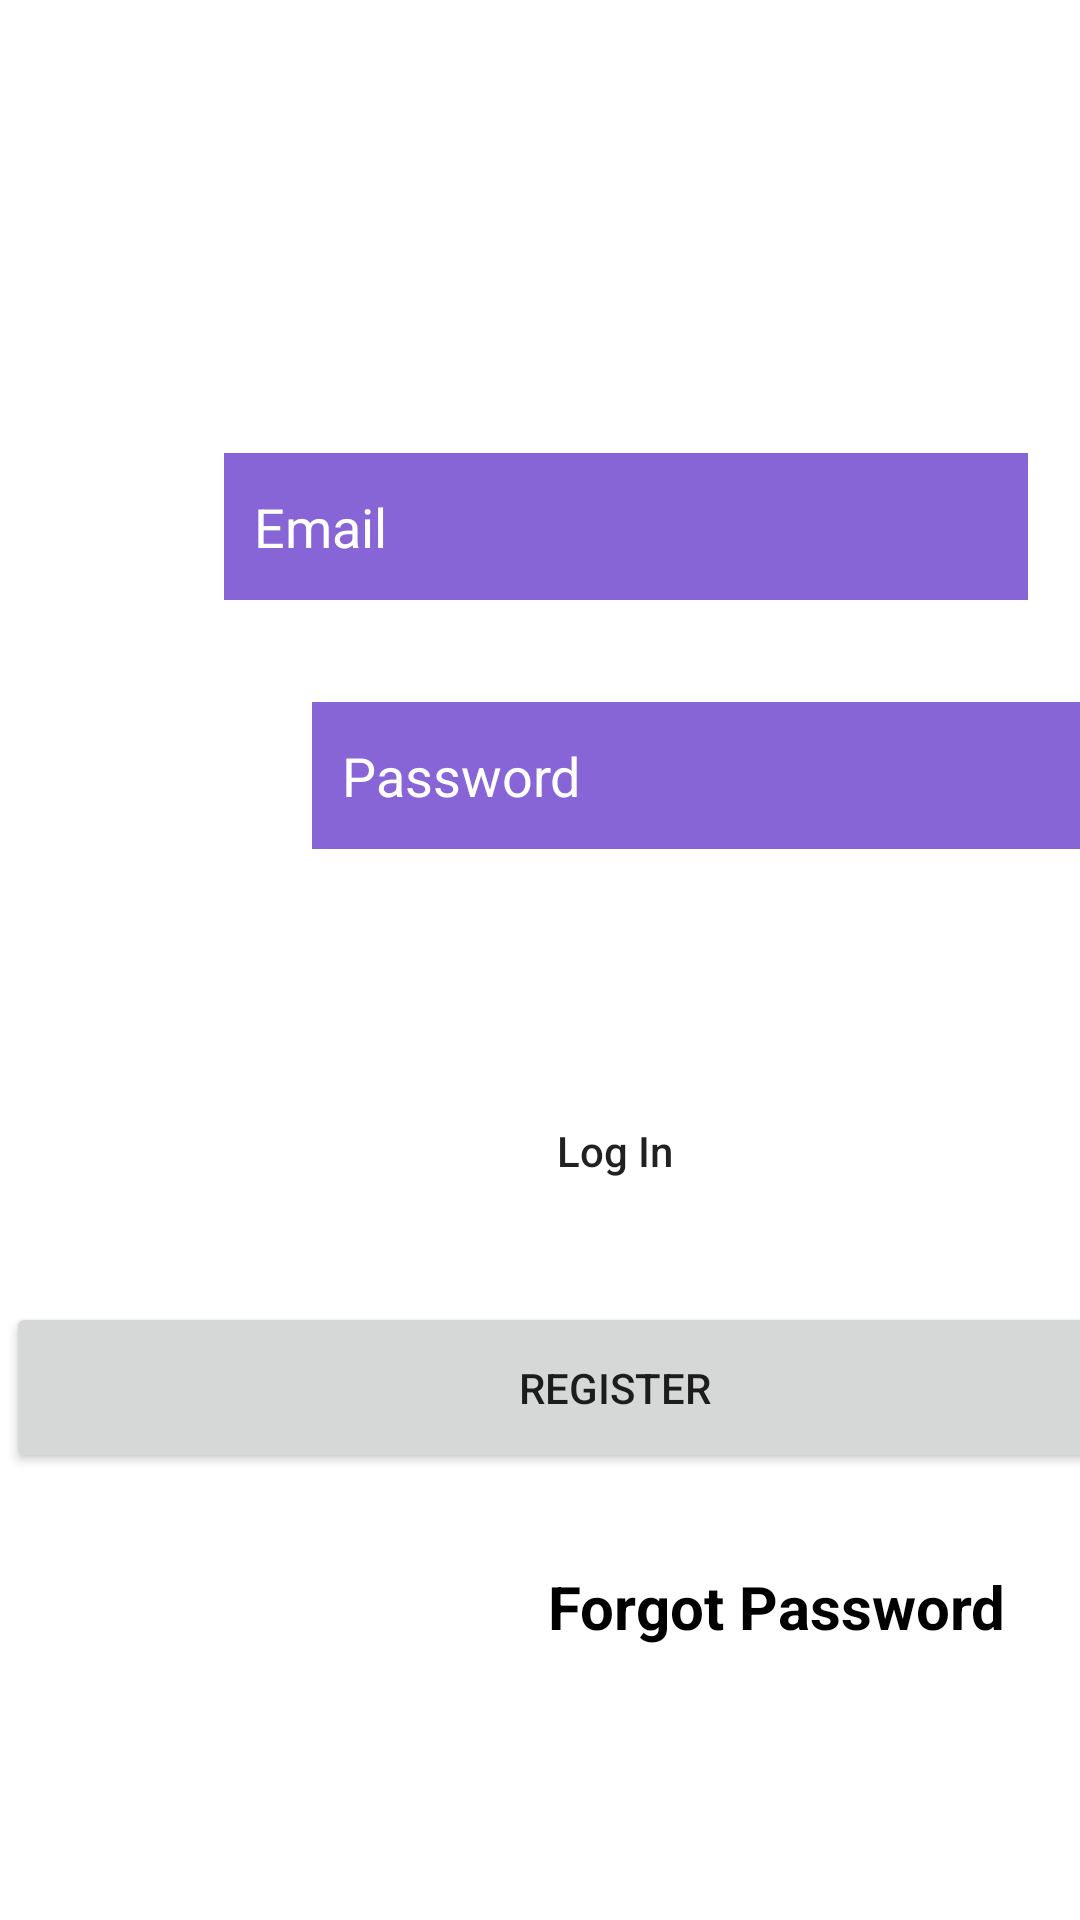

The Android layout XML behind this screen, and the referenced resources:
<!-- AndroidManifest.xml: application theme Theme.BookHotelApp -->
<!-- res/layout/activity_main.xml -->
<?xml version="1.0" encoding="utf-8"?>
<androidx.constraintlayout.widget.ConstraintLayout xmlns:android="http://schemas.android.com/apk/res/android"
    xmlns:app="http://schemas.android.com/apk/res-auto"
    xmlns:tools="http://schemas.android.com/tools"
    android:layout_width="match_parent"
    android:layout_height="match_parent"
    tools:context=".MainActivity">

    <EditText
        android:id="@+id/password"
        android:layout_width="268dp"
        android:layout_height="49dp"
        android:layout_gravity="center_horizontal"
        android:layout_marginStart="104dp"
        android:layout_marginBottom="72dp"
        android:background="#B75929C8"
        android:focusableInTouchMode="true"
        android:hint="Password"
        android:imeActionId="@+id/login"
        android:imeOptions="actionUnspecified"
        android:inputType="textPassword"
        android:maxLines="1"
        android:paddingLeft="10dp"
        android:singleLine="true"
        android:textColor="@android:color/white"
        android:textColorHint="@color/white"
        app:layout_constraintBottom_toTopOf="@+id/log_in"
        app:layout_constraintStart_toStartOf="parent"
        tools:ignore="InvalidImeActionId,MissingConstraints" />

    <Button
        android:id="@+id/log_in"
        android:layout_width="406dp"
        android:layout_height="57dp"
        android:layout_gravity="center_horizontal"
        android:layout_marginStart="2dp"
        android:layout_marginBottom="228dp"
        android:background="@null"
        android:text="Log In"
        android:textAllCaps="false"
        app:layout_constraintBottom_toBottomOf="parent"
        app:layout_constraintStart_toStartOf="parent"
        tools:ignore="MissingConstraints" />

    <Button
        android:id="@+id/register"
        android:layout_width="406dp"
        android:layout_height="57dp"
        android:layout_marginStart="2dp"
        android:layout_marginTop="22dp"
        android:text="Register"
        app:layout_constraintStart_toStartOf="parent"
        app:layout_constraintTop_toBottomOf="@+id/log_in" />

    <TextView
        android:id="@+id/forgotpw"
        android:layout_width="wrap_content"
        android:layout_height="wrap_content"
        android:layout_marginTop="30dp"
        android:layout_marginBottom="91dp"
        android:text="Forgot Password"

        android:textColor="@color/black"
        android:textSize="20dp"
        android:textStyle="bold"
        app:layout_constraintBottom_toBottomOf="parent"
        app:layout_constraintEnd_toEndOf="parent"
        app:layout_constraintHorizontal_bias="0.879"
        app:layout_constraintStart_toStartOf="parent"
        app:layout_constraintTop_toBottomOf="@+id/register"
        app:layout_constraintVertical_bias="1.0" />

    <EditText
        android:id="@+id/email"
        android:layout_width="268dp"
        android:layout_height="49dp"
        android:layout_gravity="center_horizontal"
        android:layout_marginStart="50dp"
        android:layout_marginBottom="440dp"
        android:background="#B75929C8"
        android:hint="Email"
        android:inputType="textEmailAddress"
        android:maxLines="1"
        android:paddingLeft="10dp"
        android:singleLine="true"
        android:textColor="@android:color/white"
        android:textColorHint="@color/white"
        app:layout_constraintBottom_toBottomOf="parent"
        app:layout_constraintEnd_toEndOf="parent"
        app:layout_constraintHorizontal_bias="0.591"
        app:layout_constraintStart_toStartOf="parent"
        tools:ignore="MissingConstraints" />


</androidx.constraintlayout.widget.ConstraintLayout>
<!-- resources referenced by this layout -->
<resources>
  <style name="Theme.BookHotelApp" parent="Theme.MaterialComponents.DayNight.DarkActionBar">
          
          <item name="colorPrimary">@color/purple_500</item>
          <item name="colorPrimaryVariant">@color/purple_700</item>
          <item name="colorOnPrimary">@color/white</item>
          
          <item name="colorSecondary">@color/teal_200</item>
          <item name="colorSecondaryVariant">@color/teal_700</item>
          <item name="colorOnSecondary">@color/black</item>
          
          <item name="android:statusBarColor" tools:targetApi="l">?attr/colorPrimaryVariant</item>
          
      </style>
  <!-- not gathered from this repository: default colours our renderer supplied (Android Studio template values) -->
  <color name="purple_500">#FF6200EE</color>
  <color name="purple_700">#FF3700B3</color>
  <color name="teal_200">#FF03DAC5</color>
  <color name="teal_700">#FF018786</color>
  <color name="black">#FF000000</color>
  <color name="white">#FFFFFFFF</color>
</resources>
